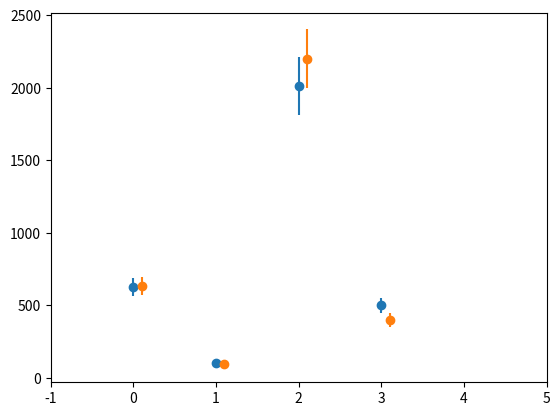

Generate this figure with matplotlib:
import numpy as np
import matplotlib.pylab as plt

# t0 = 0-100
# t1 = before fire
# t2 = after fire (fixed means)

x_t0 = [0,1,2,3]
n_t0 = [623,100,2012,500]
nerr_t0 = [62,10,201,50]

x_t1 = [0.1,1.1,2.1,3.1]
n_t1 = [634,95,2200,400]
nerr_t1 = [62,10,201,50]

plt.figure()
plt.errorbar(x_t0,n_t0,yerr=nerr_t0,fmt='o')
plt.errorbar(x_t1,n_t1,yerr=nerr_t1,fmt='o')

plt.xlim(-1,5)

plt.show()


